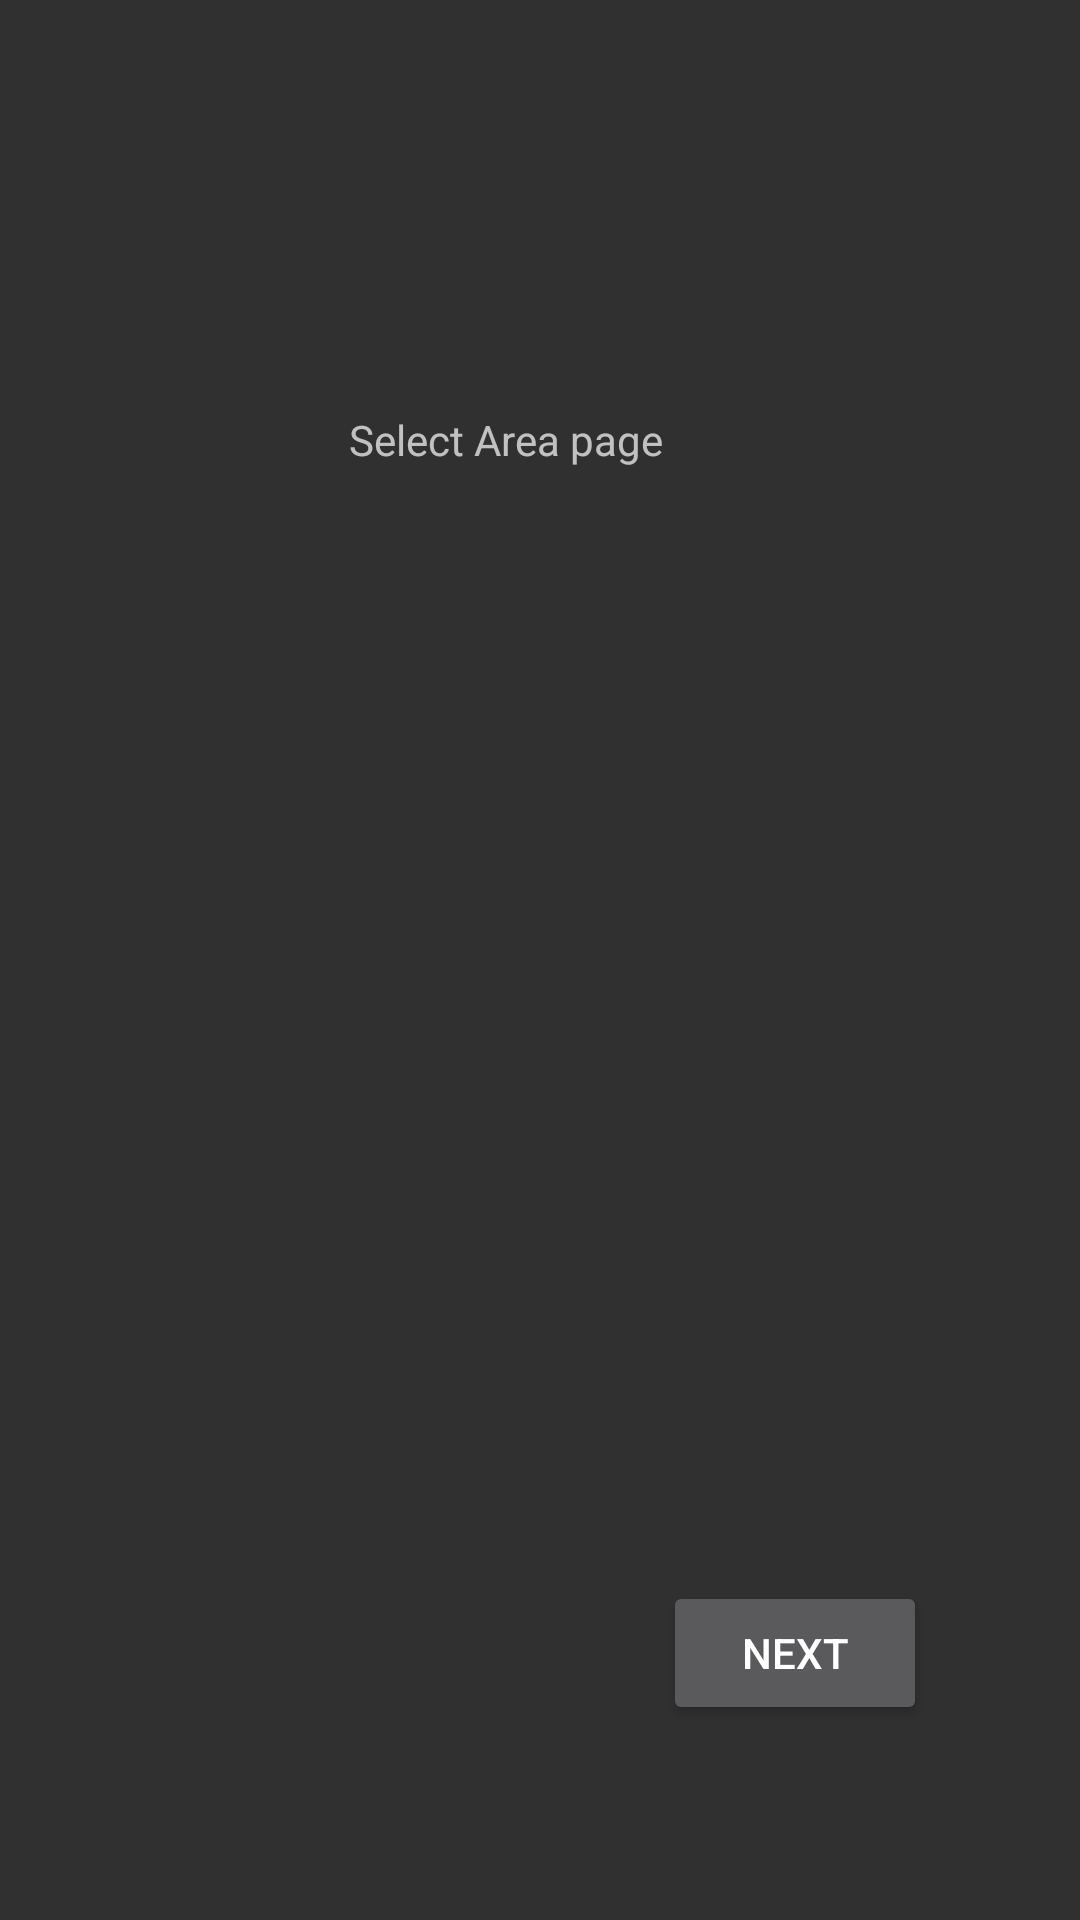

Produce the Android XML layout that renders to this screen, including the resource entries it uses.
<!-- AndroidManifest.xml: application theme AppTheme.NoActionBar -->
<!-- res/layout/selectarea.xml -->
<?xml version="1.0" encoding="utf-8"?>
<RelativeLayout xmlns:android="http://schemas.android.com/apk/res/android"
    android:layout_width="match_parent"
    android:layout_height="match_parent">

    <Button
        android:id="@+id/areaNext"
        android:layout_width="wrap_content"
        android:layout_height="wrap_content"
        android:layout_alignParentBottom="true"
        android:layout_alignParentEnd="true"
        android:layout_marginBottom="65dp"
        android:layout_marginEnd="51dp"
        android:onClick="buttonOnClick"
        android:text="NEXT" />

    <TextView
        android:id="@+id/textView4"
        android:layout_width="wrap_content"
        android:layout_height="wrap_content"
        android:layout_alignParentTop="true"
        android:layout_marginTop="137dp"
        android:layout_toStartOf="@+id/areaNext"
        android:text="Select Area page" />
</RelativeLayout>
<!-- resources referenced by this layout -->
<resources>
  <style name="AppTheme.NoActionBar" parent="Theme.AppCompat">
          <item name="windowActionBar">false</item>
          <item name="windowNoTitle">true</item>
      </style>
</resources>
